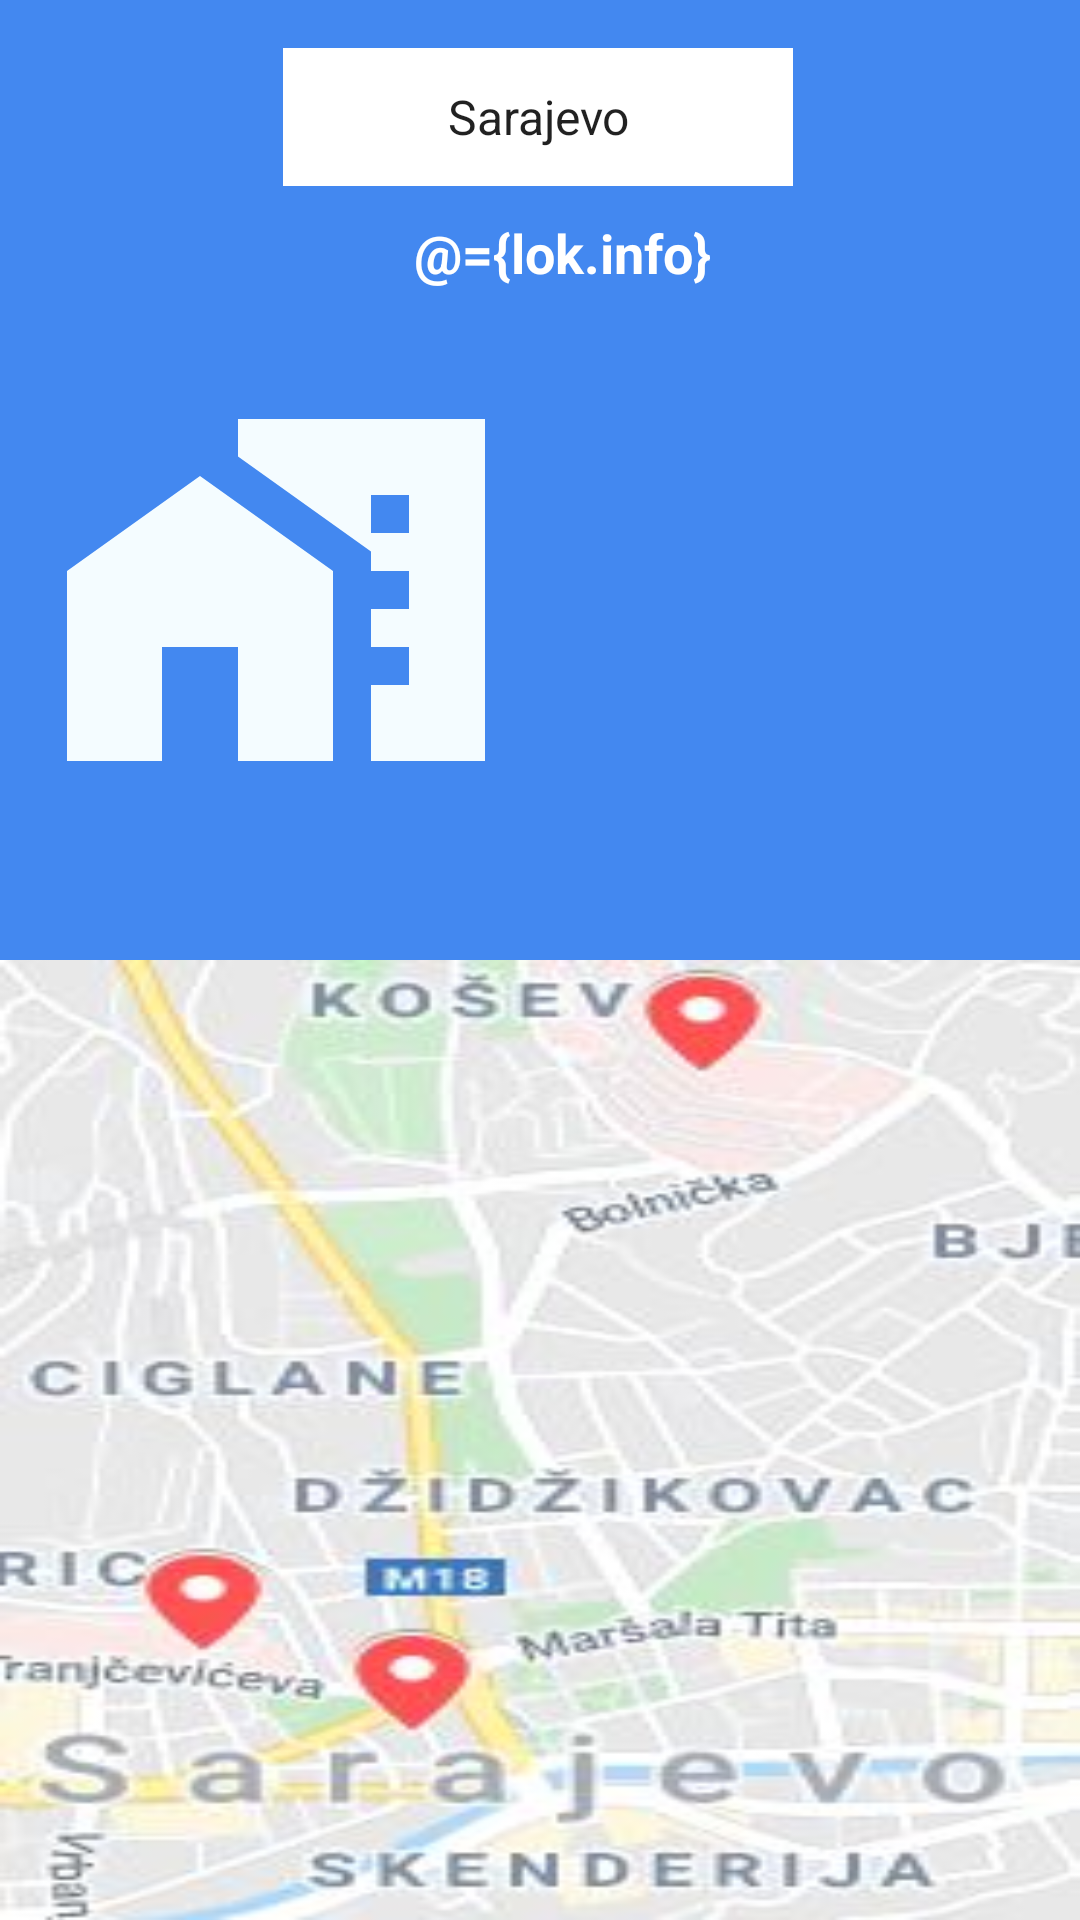

Write the Android layout XML for this screen, with the resource values it uses.
<!-- AndroidManifest.xml: application theme Theme.CovidVaccine -->
<!-- res/layout/fragment_map.xml -->
<?xml version="1.0" encoding="utf-8"?>
<layout xmlns:android="http://schemas.android.com/apk/res/android"
    xmlns:app="http://schemas.android.com/apk/res-auto"
    xmlns:tools="http://schemas.android.com/tools">

    <data>
        <variable
            name="lok"
            type="com.example.covidvaccine.GradData" />
    </data>

    <RelativeLayout
        android:layout_width="match_parent"
        android:layout_height="match_parent"
        android:background="@color/blue"
        tools:context=".MapFragment">

        <LinearLayout
            android:layout_width="match_parent"
            android:layout_height="match_parent"
            android:orientation="vertical"
            android:weightSum="100"
            android:background="@color/blue">

            <androidx.constraintlayout.widget.ConstraintLayout
                android:layout_width="match_parent"
                android:layout_height="0dp"
                android:layout_weight="50"
                android:id="@+id/user_list_recycler_view">

                <Spinner
                    android:id="@+id/spinner_town"
                    android:layout_width="170dp"
                    android:layout_height="46dp"
                    android:layout_marginTop="16dp"
                    android:background="@color/white"
                    android:entries="@array/towns"
                    android:gravity="center_horizontal"
                    android:textAlignment="center"
                    app:layout_constraintEnd_toEndOf="parent"
                    app:layout_constraintHorizontal_bias="0.497"
                    app:layout_constraintStart_toStartOf="parent"
                    app:layout_constraintTop_toTopOf="parent" />

                <ImageView
                    android:layout_width="152dp"
                    android:layout_height="273dp"
                    android:layout_marginStart="16dp"
                    android:layout_marginLeft="16dp"
                    android:layout_marginTop="60dp"
                    android:src="@drawable/ic_baseline_maps"
                    app:layout_constraintStart_toStartOf="parent"
                    app:layout_constraintTop_toTopOf="parent" />

                <TextView
                    android:id="@+id/radnoVrijeme"
                    android:layout_width="218dp"
                    android:layout_height="251dp"
                    android:layout_marginTop="72dp"
                    android:layout_marginEnd="4dp"
                    android:layout_marginRight="4dp"
                    android:hint="@string/loki"
                    android:text="@={lok.info}"
                    android:textColor="@color/white"
                    android:textSize="18sp"
                    android:textStyle="bold"
                    app:layout_constraintEnd_toEndOf="parent"
                    app:layout_constraintTop_toTopOf="parent" />

            </androidx.constraintlayout.widget.ConstraintLayout>

            <RelativeLayout
                android:layout_width="match_parent"
                android:layout_height="0dp"
                android:layout_weight="50"
                android:background="@drawable/sarajevo_lokacija"
                android:id="@+id/map_container">
            </RelativeLayout>
        </LinearLayout>
    </RelativeLayout>
</layout>
<!-- resources referenced by this layout -->
<resources>
  <string-array name="towns">
          <item>Sarajevo</item>
          <item>Mostar</item>
          <item>Banja Luka</item>
      </string-array>
  <color name="blue">#4388f0</color>
  <color name="white">#FFFFFFFF</color>
  <!-- drawable ic_baseline_maps (drawable) -->
  <vector android:height="24dp" android:tint="#F4FCFF"
      android:viewportHeight="24" android:viewportWidth="24"
      android:width="24dp" xmlns:android="http://schemas.android.com/apk/res/android">
      <path android:fillColor="@android:color/white" android:pathData="M1,11l0,10l5,0l0,-6l4,0l0,6l5,0l0,-10l-7,-5z"/>
      <path android:fillColor="@android:color/white" android:pathData="M10,3v1.97l7,5V11h2v2h-2v2h2v2h-2v4h6V3H10zM19,9h-2V7h2V9z"/>
  </vector>
  <!-- drawable sarajevo_lokacija: jpg bitmap (drawable, 20785 bytes) -->
  <string name="loki">Lokacija 1: Vrazova <br /> Radno vrijeme od 9 do 13 <br /> <br /> Lokacija 2: Vojna Bolnica <br /> Radno vrijeme od 11 do 14 <br /> <br /> Lokacija 3: KUM <br /> Radno vrijeme od 9 do 20</string>
  <style name="Theme.CovidVaccine" parent="Theme.MaterialComponents.DayNight.DarkActionBar">
          
          <item name="colorPrimary">@color/blue</item>
          <item name="colorPrimaryVariant">@color/purple_700</item>
          <item name="colorOnPrimary">@color/white</item>
          
          <item name="colorSecondary">@color/teal_200</item>
          <item name="colorSecondaryVariant">@color/teal_700</item>
          <item name="colorOnSecondary">@color/black</item>
          
          <item name="android:statusBarColor" tools:targetApi="l">?attr/colorPrimary</item>
          
      </style>
  <color name="purple_700">#FF3700B3</color>
  <color name="teal_200">#FF03DAC5</color>
  <color name="teal_700">#FF018786</color>
  <color name="black">#FF000000</color>
</resources>
